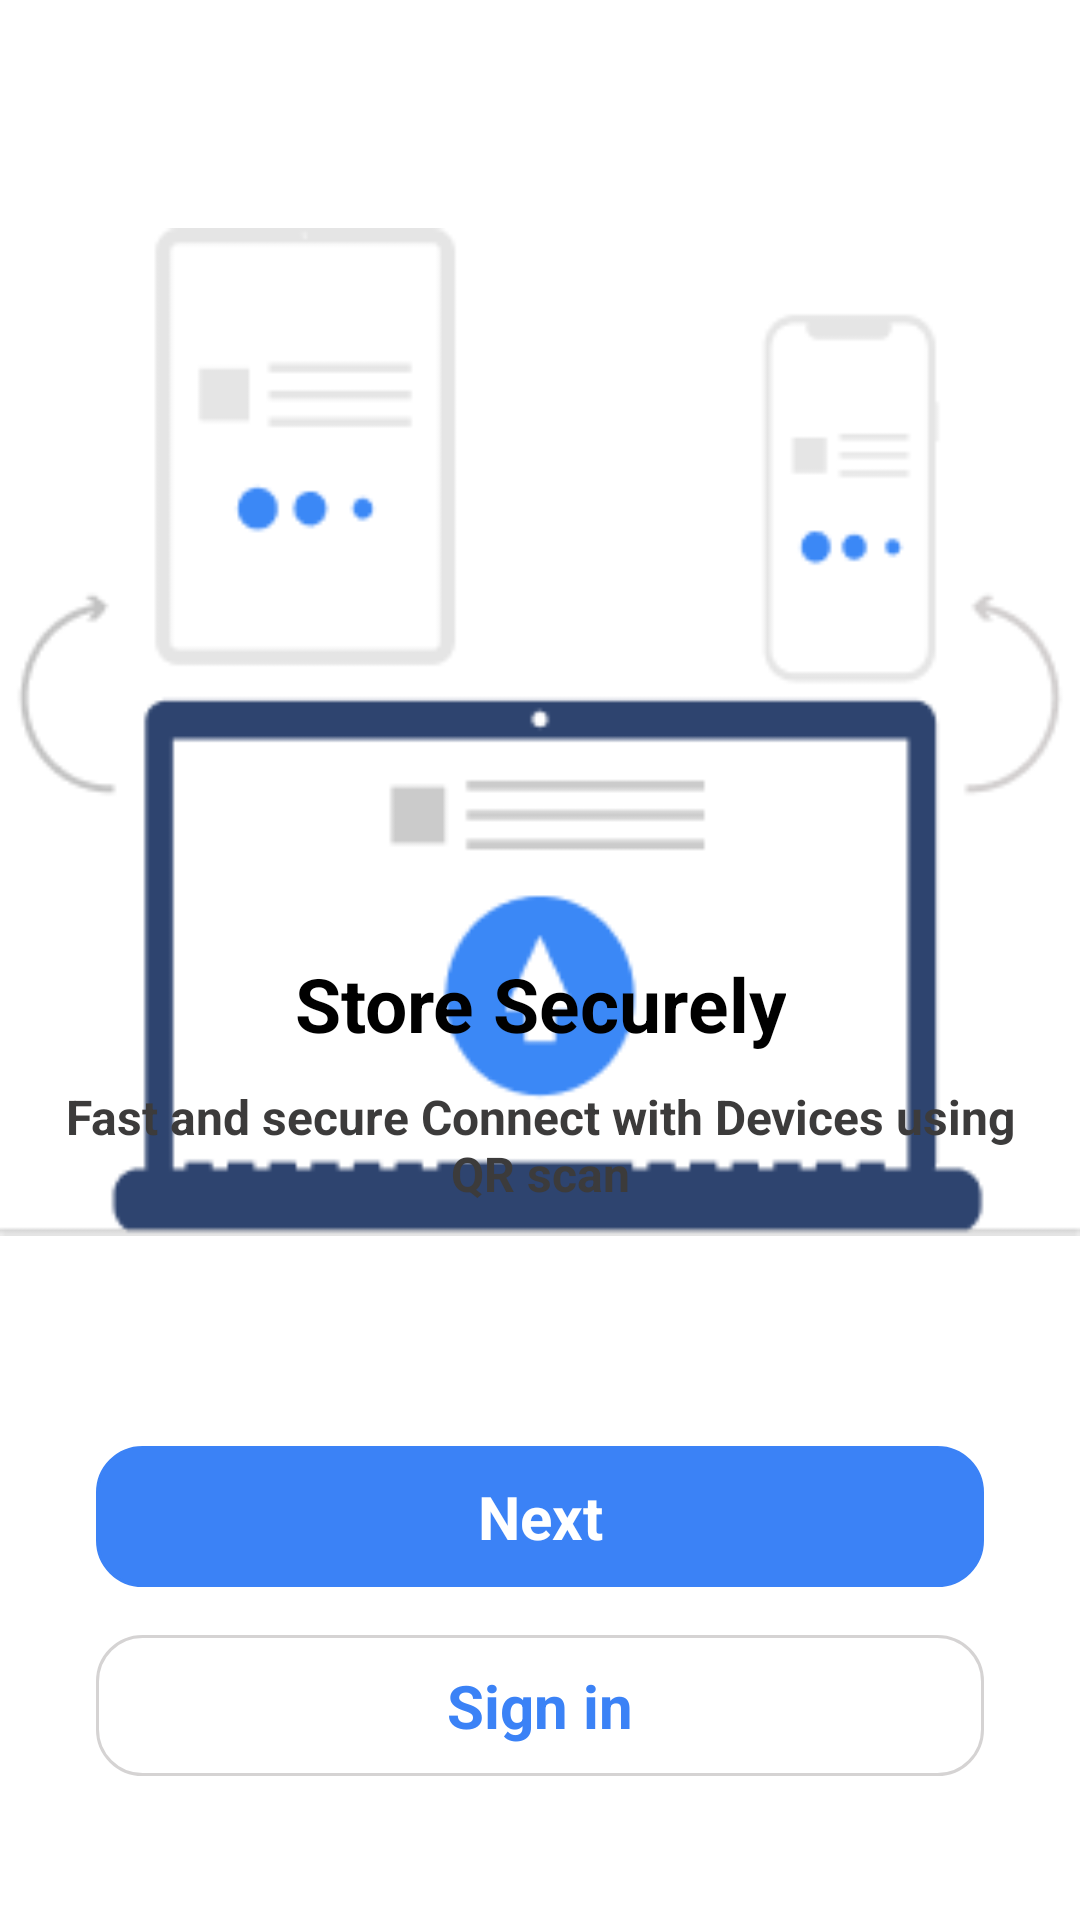

Reconstruct the res/layout file that produces this screen, plus the resources it refers to.
<!-- AndroidManifest.xml: application theme Theme.MyApplication -->
<!-- res/layout/sliding_layout.xml -->
<?xml version="1.0" encoding="utf-8"?>
<RelativeLayout xmlns:android="http://schemas.android.com/apk/res/android"
    android:layout_width="match_parent"
    android:layout_height="match_parent"
    android:background="@color/white"
    android:fitsSystemWindows="true">

    <ImageView
        android:id="@+id/slider_img"
        android:layout_width="500dp"
        android:layout_height="400dp"
        android:layout_centerHorizontal="true"
        android:layout_alignParentTop="true"
        android:layout_marginTop="44dp"
        android:src="@drawable/onboardingscreen2" />

    <LinearLayout
        android:id="@+id/button_container"
        android:layout_width="match_parent"
        android:layout_height="wrap_content"
        android:layout_alignParentBottom="true"
        android:layout_marginBottom="32dp"
        android:gravity="center"
        android:orientation="vertical">

        <TextView
            android:id="@+id/heading"
            android:layout_width="wrap_content"
            android:layout_height="wrap_content"
            android:layout_below="@id/slider_img"
            android:layout_centerHorizontal="true"
            android:textColor="@color/black"
            android:text="@string/first_slide"
            android:textAlignment="center"
            android:textSize="25sp"
            android:textStyle="bold" />

        
        <TextView
            android:id="@+id/description"
            android:layout_width="wrap_content"
            android:layout_height="wrap_content"
            android:layout_below="@id/heading"
            android:layout_centerHorizontal="true"
            android:padding="10dp"
            android:text="@string/description1"
            android:textStyle="bold"
            android:layout_marginBottom="50dp"
            android:textAlignment="center"
            android:textColor="#3C3B3B"
            android:textSize="16sp" />

        <LinearLayout
            android:id="@+id/dots"
            android:layout_width="wrap_content"
            android:layout_height="wrap_content"
            android:layout_alignParentBottom="true"
            android:orientation="horizontal"
            android:paddingBottom="20dp" />

        <TextView
            android:id="@+id/next_button"
            android:layout_width="match_parent"
            android:layout_height="wrap_content"
            android:layout_marginStart="32dp"
            android:layout_marginEnd="32dp"
            android:layout_marginBottom="16dp"
            android:background="@drawable/backgroung_overlay"
            android:backgroundTint="@color/blue"
            android:padding="10dp"
            android:textStyle="bold"
            android:text="Next"
            android:textAlignment="center"
            android:textColor="@android:color/white"
            android:textSize="20sp" />

        
        <TextView
            android:id="@+id/sign_in_button"
            android:layout_width="match_parent"
            android:layout_height="wrap_content"
            android:text="Sign in"
            android:layout_marginStart="32dp"
            android:layout_marginEnd="32dp"
            android:layout_marginBottom="16dp"
            android:textColor="@color/blue"
            android:textAlignment="center"
            android:textSize="20sp"
            android:padding="10dp"
            android:background="@drawable/backgroung_overlay"
            android:textStyle="bold" />
    </LinearLayout>

</RelativeLayout>
<!-- resources referenced by this layout -->
<resources>
  <color name="black">#FF000000</color>
  <color name="blue">#3B82F6</color>
  <color name="white">#FFFFFFFF</color>
  <!-- drawable backgroung_overlay (drawable) -->
  <layer-list xmlns:android="http://schemas.android.com/apk/res/android">
  
      
      <item>
          <shape android:shape="rectangle">
              <corners android:radius="15dp"/>
  
              <solid android:color="@color/white"/>
  
              <stroke
                  android:width="1dp"
                  android:color="@color/grey" />
          </shape>
      </item>
  
  </layer-list>
  <!-- drawable onboardingscreen2: png bitmap (drawable, 3787 bytes) -->
  <string name="description1">Fast and secure Connect with Devices using QR scan</string>
  <string name="first_slide">Store Securely</string>
  <style name="Theme.MyApplication" parent="Base.Theme.MyApplication" />
  <color name="grey">#D5D3D3</color>
  <style name="Base.Theme.MyApplication" parent="Theme.Material3.DayNight.NoActionBar">
          
          <item name="android:statusBarColor">@color/blue</item>
  
          
      </style>
</resources>
